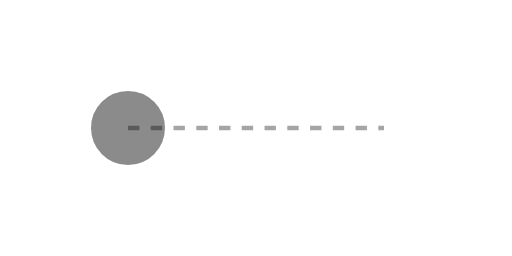
t = 0.00 s
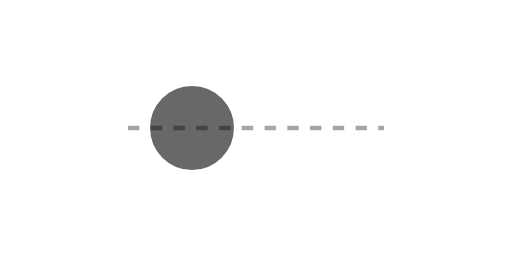
t = 0.38 s
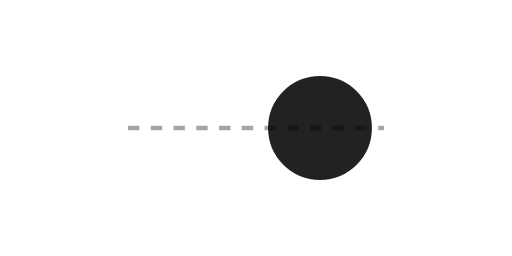
t = 1.13 s
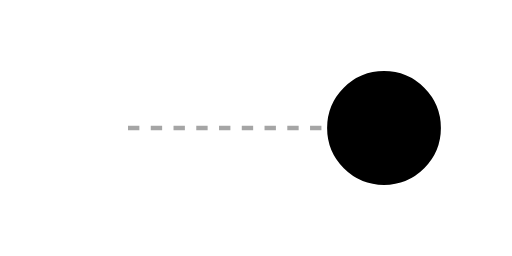
t = 1.50 s
t = 1.88 s: frame unchanged from t = 1.13 s, image omitted
t = 2.63 s: frame unchanged from t = 0.38 s, image omitted

The animated SVG that drew these frames (rendered in a browser with its animation timeline set to each time). Animation: 3 SMIL elements (animate=3); one cycle of 3.00 s, repeats indefinitely.

<svg xmlns="http://www.w3.org/2000/svg" viewBox="0 0 360 180" width="360px" height="180px"><line stroke="currentColor" stroke-width="3" stroke-dasharray="8 8" opacity="0.35" x1="90" y1="90" x2="270" y2="90" /><circle fill="currentColor" opacity="0.7" stroke="currentColor" stroke-width="4" cx="90" cy="90" r="24"><animate values="90;270;90" dur="3s" attributeType="XML" attributeName="cx" repeatCount="indefinite" /><animate values="24;38;24" dur="3s" attributeType="XML" attributeName="r" repeatCount="indefinite" /><animate values="0.45;1;0.45" dur="3s" attributeType="XML" attributeName="opacity" repeatCount="indefinite" /></circle></svg>
